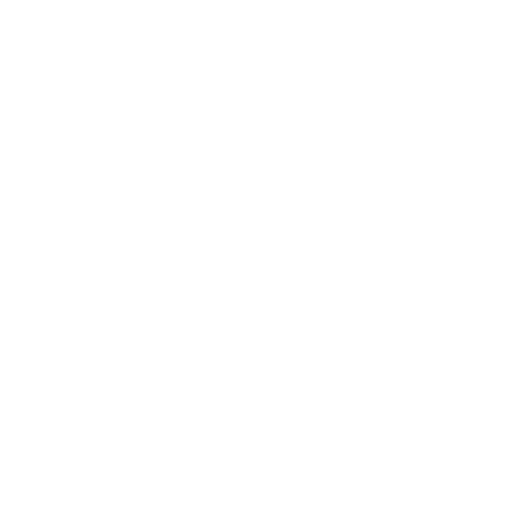
t = 0.00 s
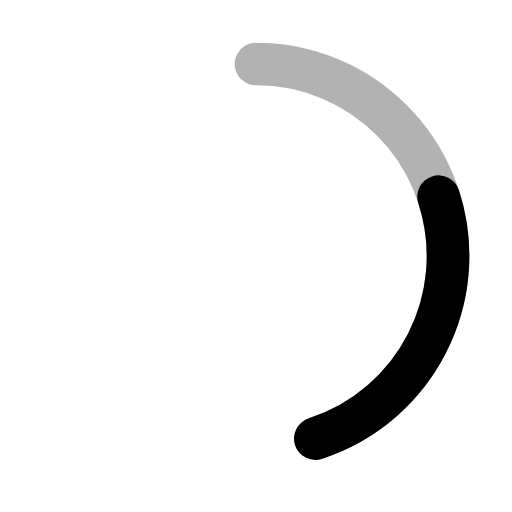
t = 0.30 s
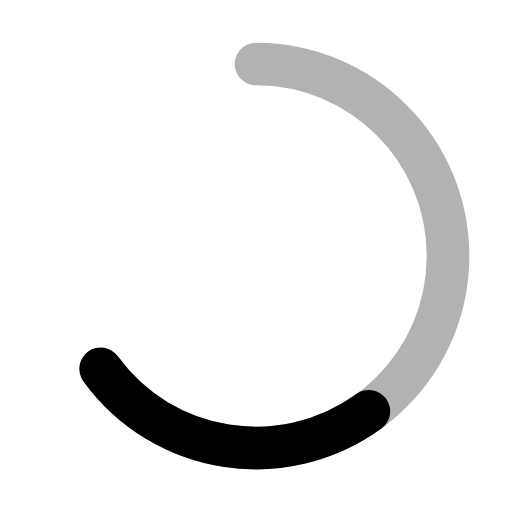
t = 0.60 s
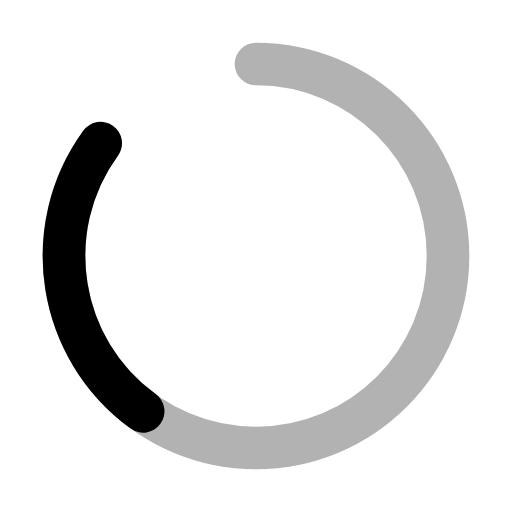
t = 0.90 s
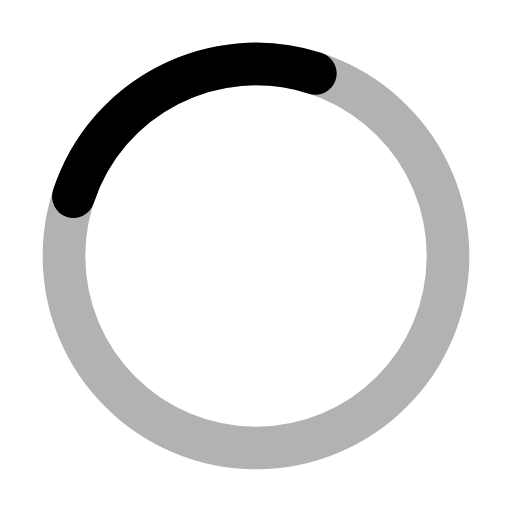
t = 1.20 s
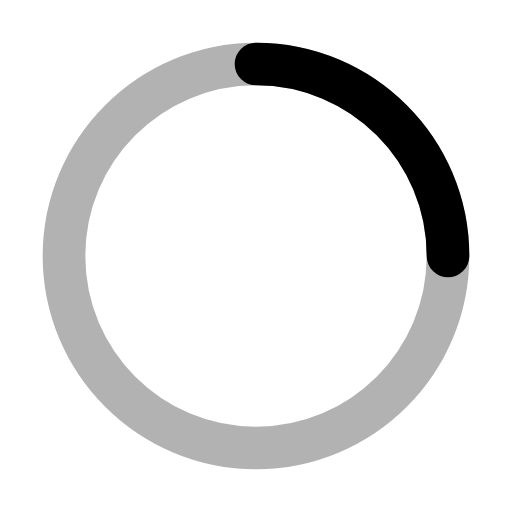
t = 1.50 s

The animated SVG that drew these frames (rendered in a browser with its animation timeline set to each time). Animation: 3 SMIL elements (animate=2,animateTransform=1); one cycle of 1.50 s, repeats indefinitely.

<svg xmlns="http://www.w3.org/2000/svg" width="24" height="24" viewBox="0 0 24 24">
    <g fill="none" stroke="currentColor" stroke-linecap="round" stroke-linejoin="round" stroke-width="2">
        <path stroke-dasharray="16" stroke-dashoffset="16" d="M12 3c4.97 0 9 4.03 9 9">
            <animate fill="freeze" attributeName="stroke-dashoffset" dur="0.3s" values="16;0"/>
            <animateTransform attributeName="transform" dur="1.5s" repeatCount="indefinite" type="rotate"
                              values="0 12 12;360 12 12"/>
        </path>
        <path stroke-dasharray="64" stroke-dashoffset="64" stroke-opacity="0.3"
              d="M12 3c4.97 0 9 4.03 9 9c0 4.97 -4.03 9 -9 9c-4.97 0 -9 -4.03 -9 -9c0 -4.97 4.03 -9 9 -9Z">
            <animate fill="freeze" attributeName="stroke-dashoffset" dur="1.2s" values="64;0"/>
        </path>
    </g>
</svg>
